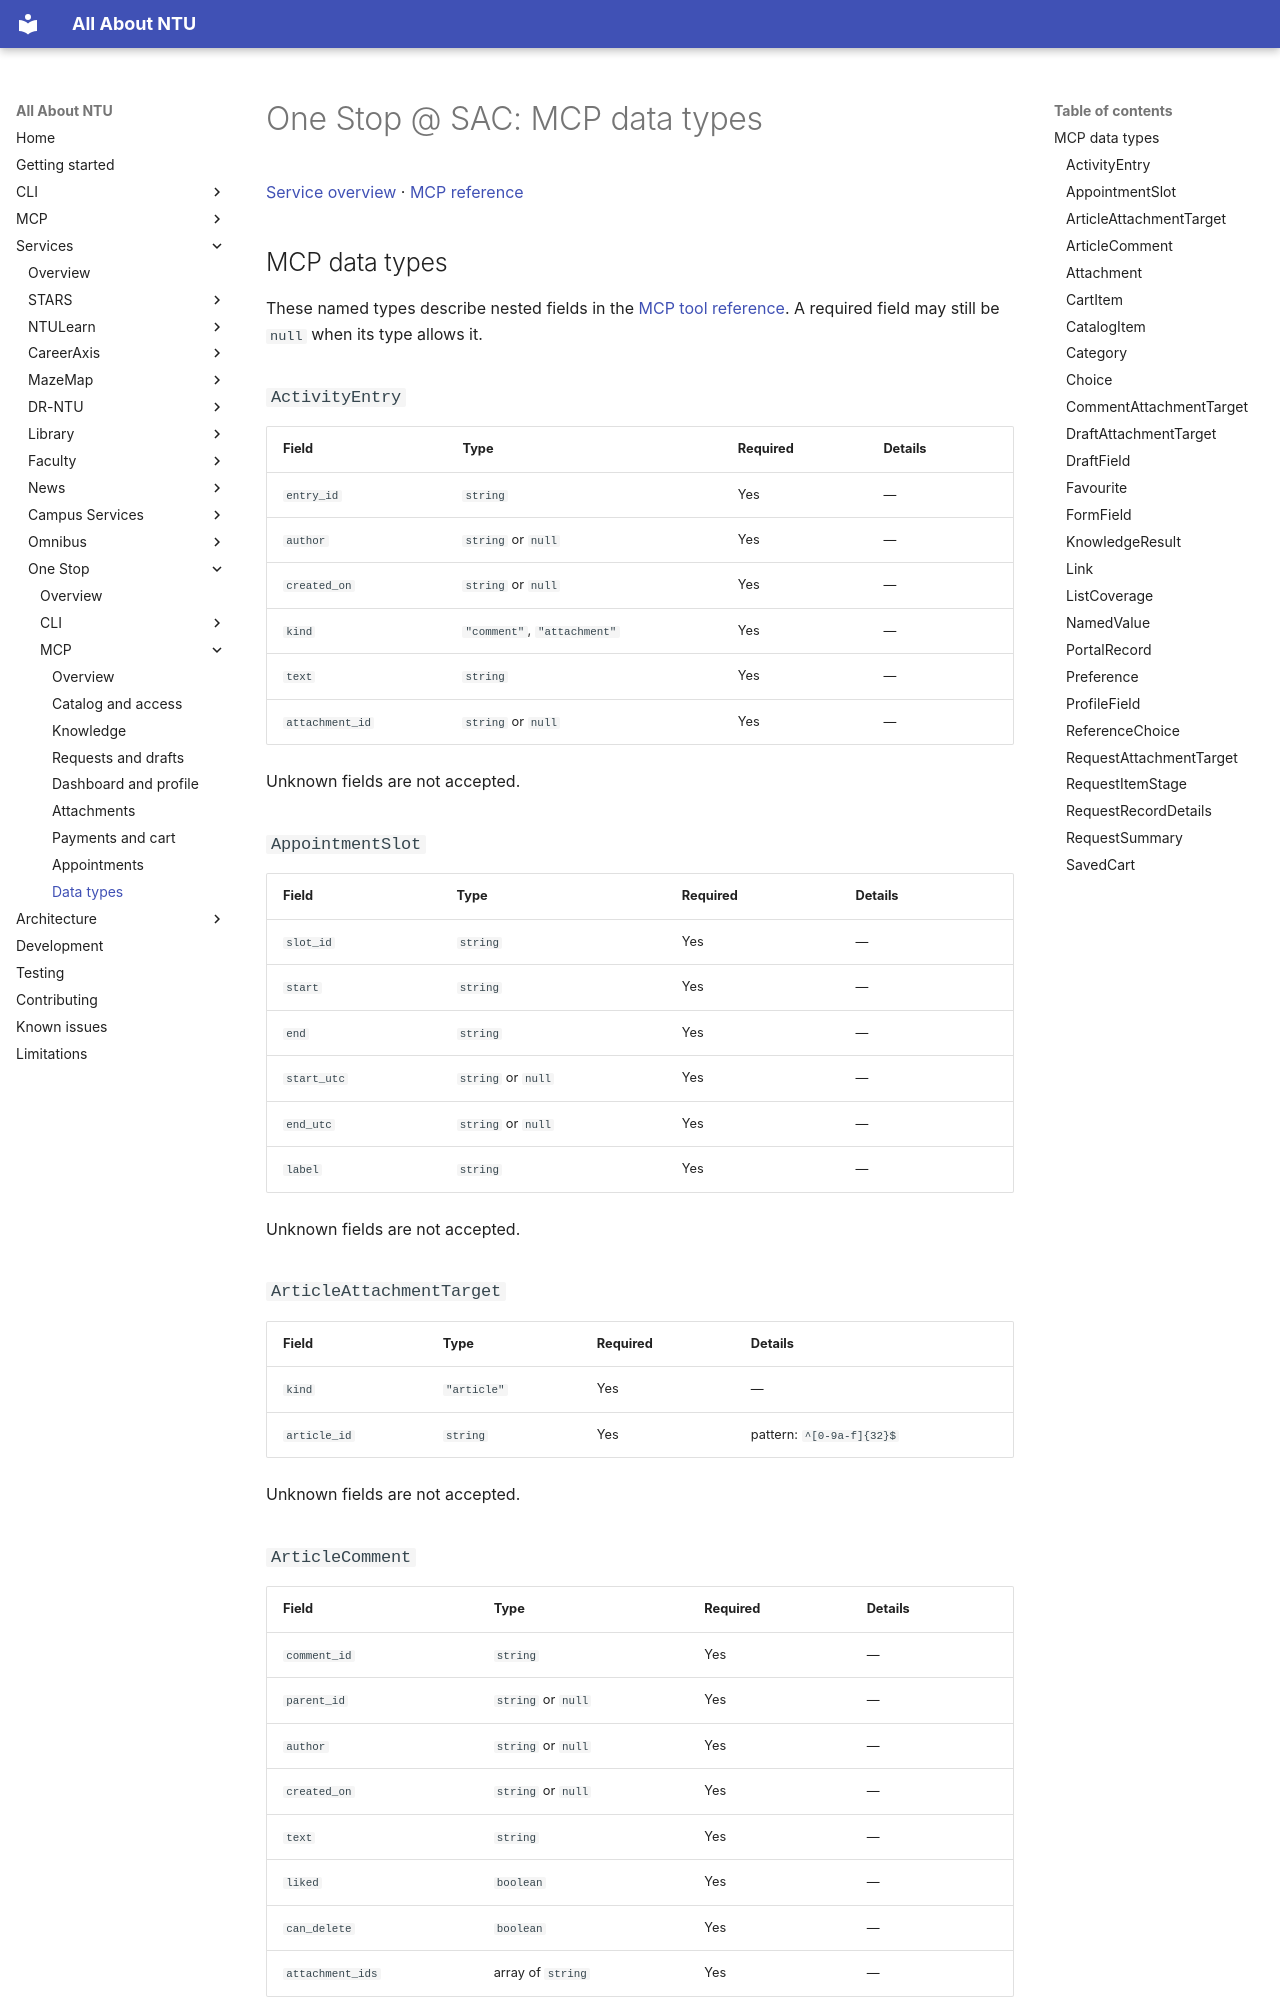

repository: pitchaya-s/all-abt-ntu · page: services/one-stop/mcp/types/index.html · generator: mkdocs

# One Stop @ SAC: MCP data types

[Service overview](../index.md) · [MCP reference](index.md)

## MCP data types

These named types describe nested fields in the [MCP tool reference](index.md). A required field may still be `null` when its type allows it.

<a id="mcp-type-activityentry"></a>
### `ActivityEntry`

| Field | Type | Required | Details |
| --- | --- | --- | --- |
| `entry_id` | `string` | Yes | — |
| `author` | `string` or `null` | Yes | — |
| `created_on` | `string` or `null` | Yes | — |
| `kind` | `"comment"`, `"attachment"` | Yes | — |
| `text` | `string` | Yes | — |
| `attachment_id` | `string` or `null` | Yes | — |

Unknown fields are not accepted.

<a id="mcp-type-appointmentslot"></a>
### `AppointmentSlot`

| Field | Type | Required | Details |
| --- | --- | --- | --- |
| `slot_id` | `string` | Yes | — |
| `start` | `string` | Yes | — |
| `end` | `string` | Yes | — |
| `start_utc` | `string` or `null` | Yes | — |
| `end_utc` | `string` or `null` | Yes | — |
| `label` | `string` | Yes | — |

Unknown fields are not accepted.

<a id="mcp-type-articleattachmenttarget"></a>
### `ArticleAttachmentTarget`

| Field | Type | Required | Details |
| --- | --- | --- | --- |
| `kind` | `"article"` | Yes | — |
| `article_id` | `string` | Yes | pattern: `^[0-9a-f]{32}$` |

Unknown fields are not accepted.

<a id="mcp-type-articlecomment"></a>
